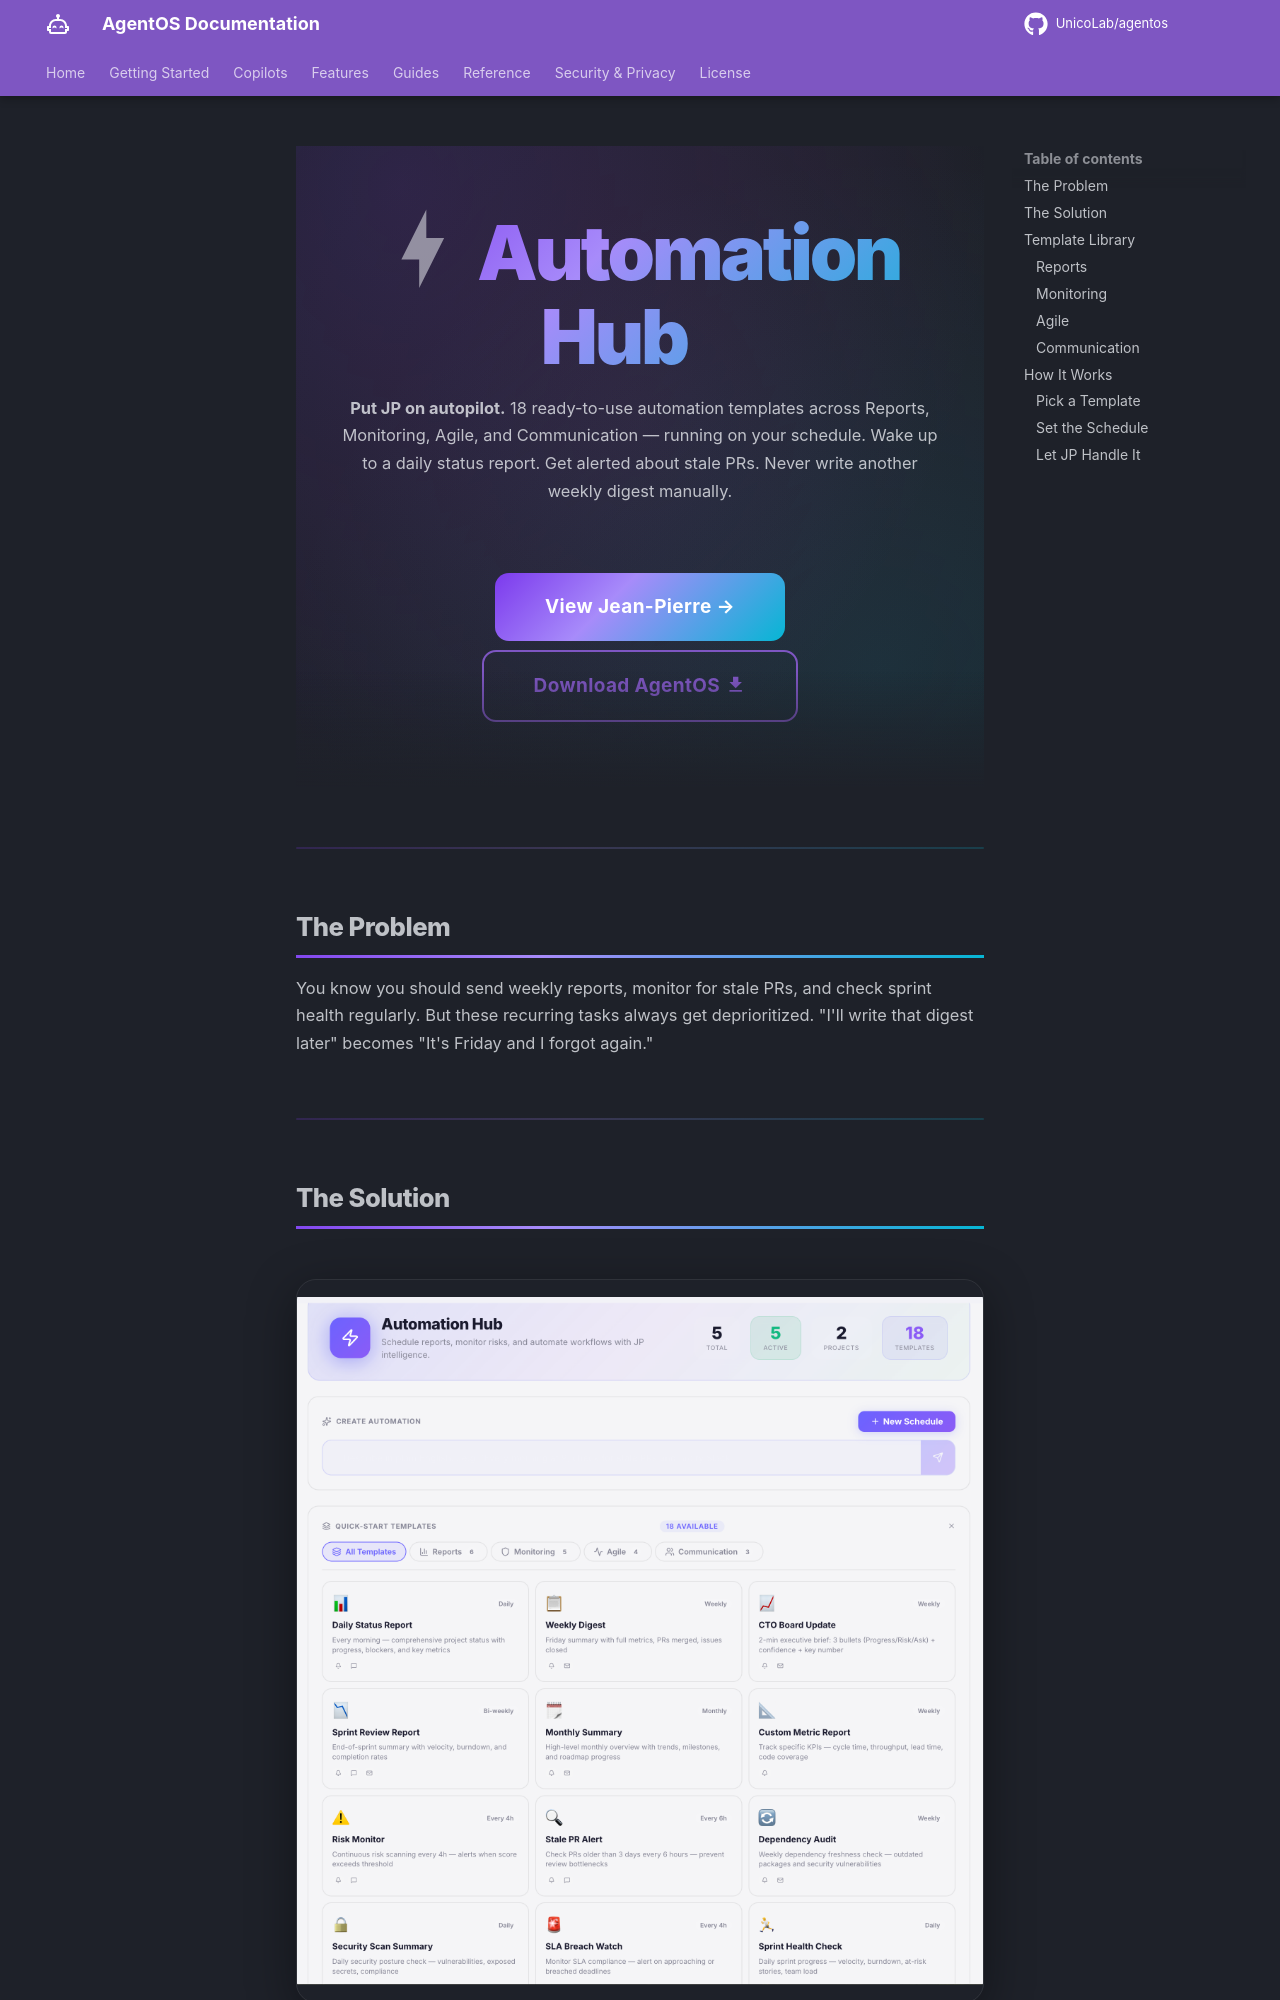

repository: UnicoLab/agentos · page: features/automation-hub/index.html · generator: mkdocs

---
title: "Automation Hub — Put JP on Autopilot"
description: "18 ready-to-use automation templates that run on your schedule. Daily status reports, risk monitors, sprint health checks, and Slack standups — all automated."
---

<div class="hero" markdown>

# :material-lightning-bolt: Automation Hub

**Put JP on autopilot.** 18 ready-to-use automation templates across Reports, Monitoring, Agile, and Communication — running on your schedule. Wake up to a daily status report. Get alerted about stale PRs. Never write another weekly digest manually.

<div class="hero-cta" markdown>
[View Jean-Pierre →](../flavors/jean-pierre.md){ .md-button .md-button--primary }
[Download AgentOS :material-download:](https://github.com/UnicoLab/agentos/releases/latest){ .md-button }
</div>

</div>

---

## The Problem

You know you should send weekly reports, monitor for stale PRs, and check sprint health regularly. But these recurring tasks always get deprioritized. "I'll write that digest later" becomes "It's Friday and I forgot again."

---
